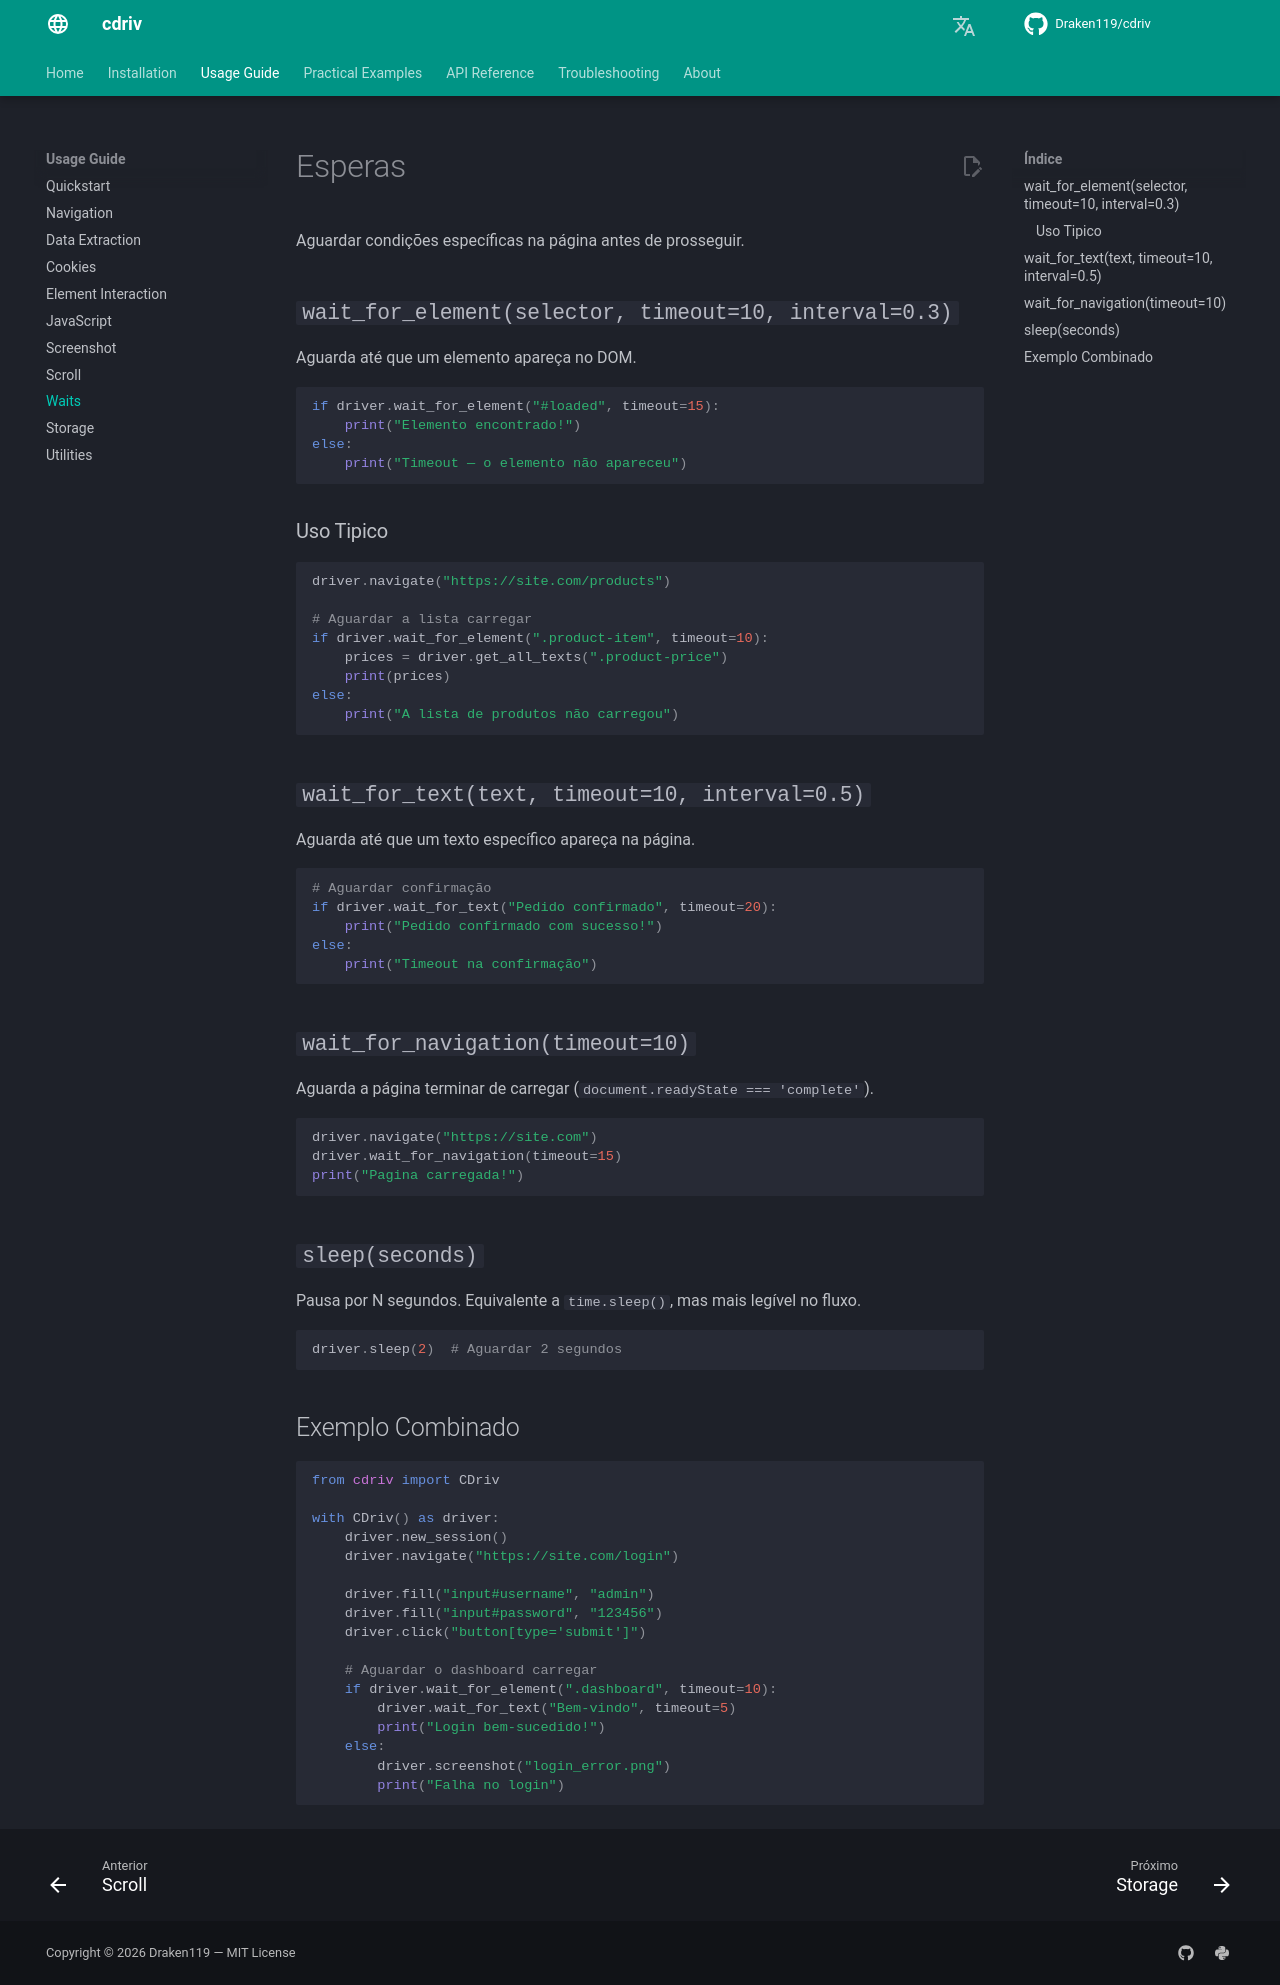

repository: Draken119/cdriv · page: pt/usage/waits/index.html · generator: mkdocs

# Esperas

Aguardar condições específicas na página antes de prosseguir.

## `wait_for_element(selector, timeout=10, interval=0.3)`

Aguarda até que um elemento apareça no DOM.

```python
if driver.wait_for_element("#loaded", timeout=15):
    print("Elemento encontrado!")
else:
    print("Timeout — o elemento não apareceu")
```

### Uso Tipico

```python
driver.navigate("https://site.com/products")

# Aguardar a lista carregar
if driver.wait_for_element(".product-item", timeout=10):
    prices = driver.get_all_texts(".product-price")
    print(prices)
else:
    print("A lista de produtos não carregou")
```

## `wait_for_text(text, timeout=10, interval=0.5)`

Aguarda até que um texto específico apareça na página.

```python
# Aguardar confirmação
if driver.wait_for_text("Pedido confirmado", timeout=20):
    print("Pedido confirmado com sucesso!")
else:
    print("Timeout na confirmação")
```

## `wait_for_navigation(timeout=10)`

Aguarda a página terminar de carregar (`document.readyState === 'complete'`).

```python
driver.navigate("https://site.com")
driver.wait_for_navigation(timeout=15)
print("Pagina carregada!")
```

## `sleep(seconds)`

Pausa por N segundos. Equivalente a `time.sleep()`, mas mais legível no fluxo.

```python
driver.sleep(2)  # Aguardar 2 segundos
```

## Exemplo Combinado

```python
from cdriv import CDriv

with CDriv() as driver:
    driver.new_session()
    driver.navigate("https://site.com/login")

    driver.fill("input#username", "admin")
    driver.fill("input#password", "123456")
    driver.click("button[type='submit']")

    # Aguardar o dashboard carregar
    if driver.wait_for_element(".dashboard", timeout=10):
        driver.wait_for_text("Bem-vindo", timeout=5)
        print("Login bem-sucedido!")
    else:
        driver.screenshot("login_error.png")
        print("Falha no login")
```
